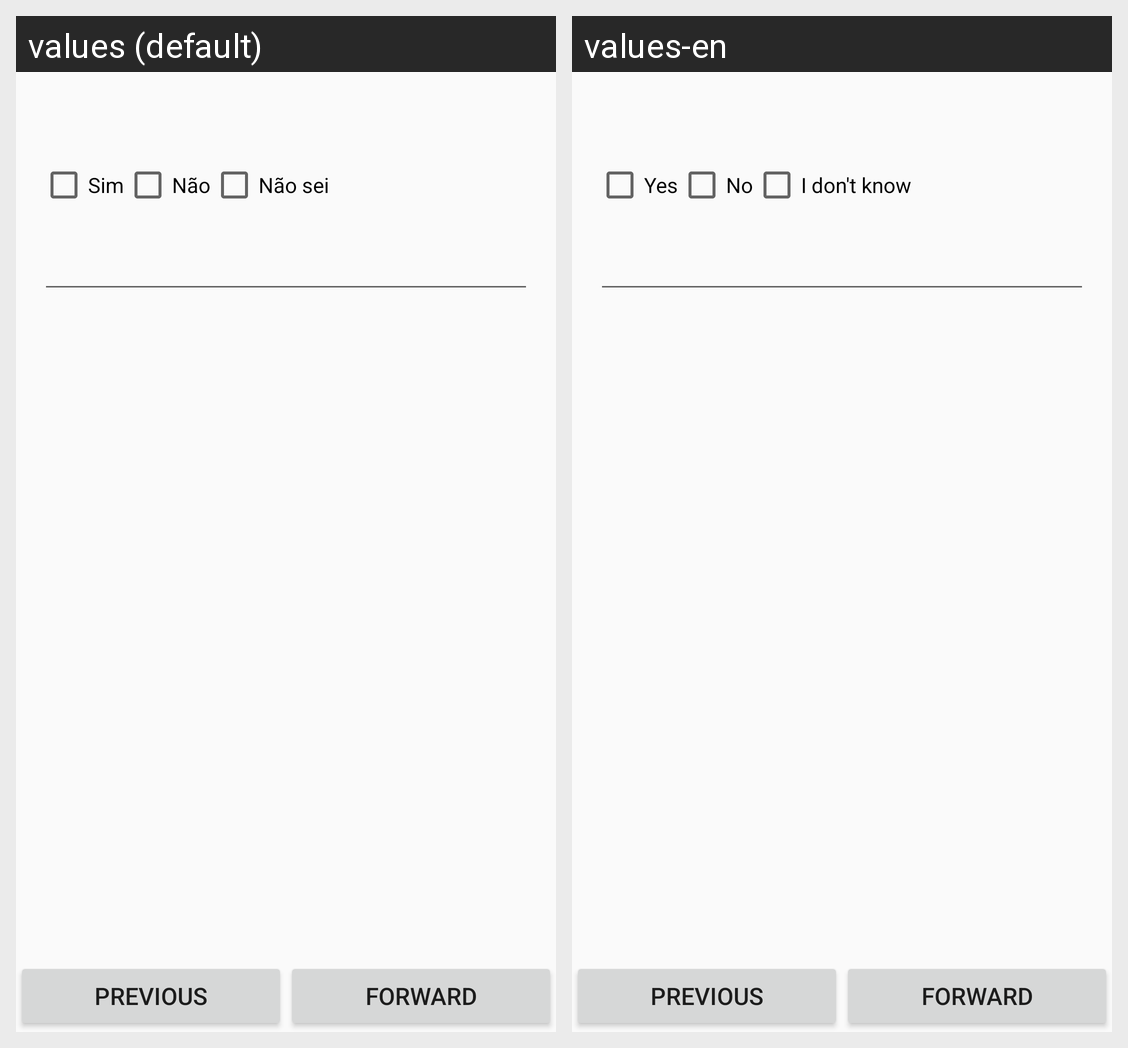

Translations of the strings shown on this Android screen, per locale in the grid:
Android screen res/layout/activity_yes_no_extra.xml rendered under 2 locales, left to right: values (default), values-en. Device: Nexus 5 (rendered at 1080×1920; each locale shown at half size, 540×960, under a caption strip naming it); theme AppTheme.
Strings drawn on this screen, with the default value and each locale's value (text and hints the layout hard-codes, and strings that could not be matched under every locale, appear in the picture but are not listed):

yes
  values: Sim
  values-en: Yes

no
  values: Não
  values-en: No

maybe
  values: Não sei
  values-en: I don't know

back_button
  values: Previous
  values-en: Previous

forward_button
  values: Forward
  values-en: Forward
